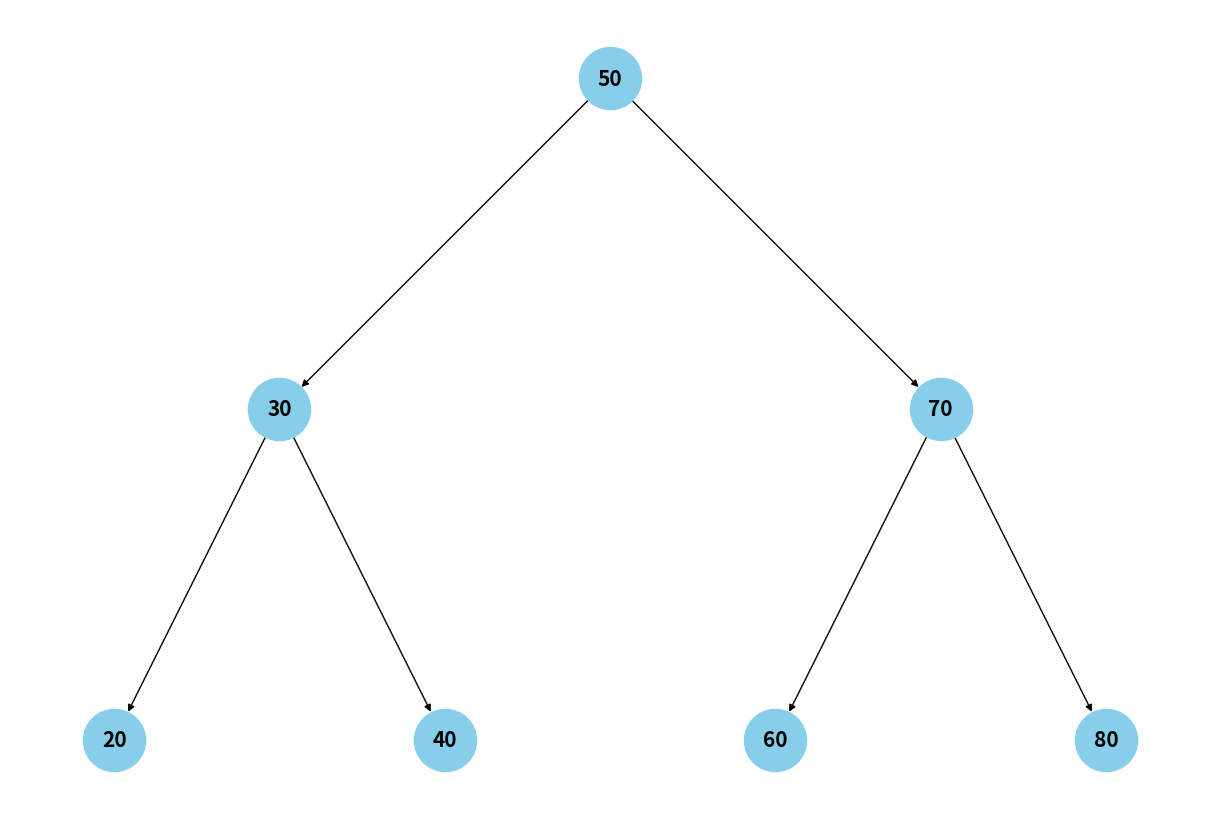

Write the Python code that produced this figure.
import matplotlib.pyplot as plt
import networkx as nx

class TreeNode:
    def __init__(self, key):
        self.left = None
        self.right = None
        self.val = key

class BinarySearchTree:
    def __init__(self):
        self.root = None

    def insert(self, key):
        if self.root is None:
            self.root = TreeNode(key)
        else:
            self._insert(self.root, key)

    def _insert(self, node, key):
        if key < node.val:
            if node.left is None:
                node.left = TreeNode(key)
            else:
                self._insert(node.left, key)
        else:
            if node.right is None:
                node.right = TreeNode(key)
            else:
                self._insert(node.right, key)

    def sum_values(self):
        return self._sum_values(self.root)

    def _sum_values(self, node):
        if node is None:
            return 0
        return node.val + self._sum_values(node.left) + self._sum_values(node.right)

    def draw_tree(self):
        if self.root is None:
            return

        graph = nx.DiGraph()
        self._add_edges(graph, self.root)
        pos = self._hierarchy_pos(graph, self.root.val)
        
        plt.figure(figsize=(12, 8))
        nx.draw(graph, pos, with_labels=True, node_size=2000, node_color="skyblue", font_size=15, font_weight='bold')
        plt.show()

    def _add_edges(self, graph, node):
        if node.left is not None:
            graph.add_edge(node.val, node.left.val)
            self._add_edges(graph, node.left)
        if node.right is not None:
            graph.add_edge(node.val, node.right.val)
            self._add_edges(graph, node.right)

    def _hierarchy_pos(self, G, root=None, width=1., vert_gap=0.2, vert_loc=0, xcenter=0.5):
        pos = {root: (xcenter, vert_loc)}
        neighbors = list(G.neighbors(root))
        if len(neighbors) != 0:
            dx = width / 2
            nextx = xcenter - width / 2 - dx / 2
            for neighbor in neighbors:
                nextx += dx
                pos.update(self._hierarchy_pos(G, neighbor, width=dx, vert_gap=vert_gap, vert_loc=vert_loc-vert_gap, xcenter=nextx))
        return pos

# Створення дерева та тестування
bst = BinarySearchTree()
bst.insert(50)
bst.insert(30)
bst.insert(20)
bst.insert(40)
bst.insert(70)
bst.insert(60)
bst.insert(80)

print("Сума всіх значень у дереві:", bst.sum_values())

# Візуалізація дерева
bst.draw_tree()
